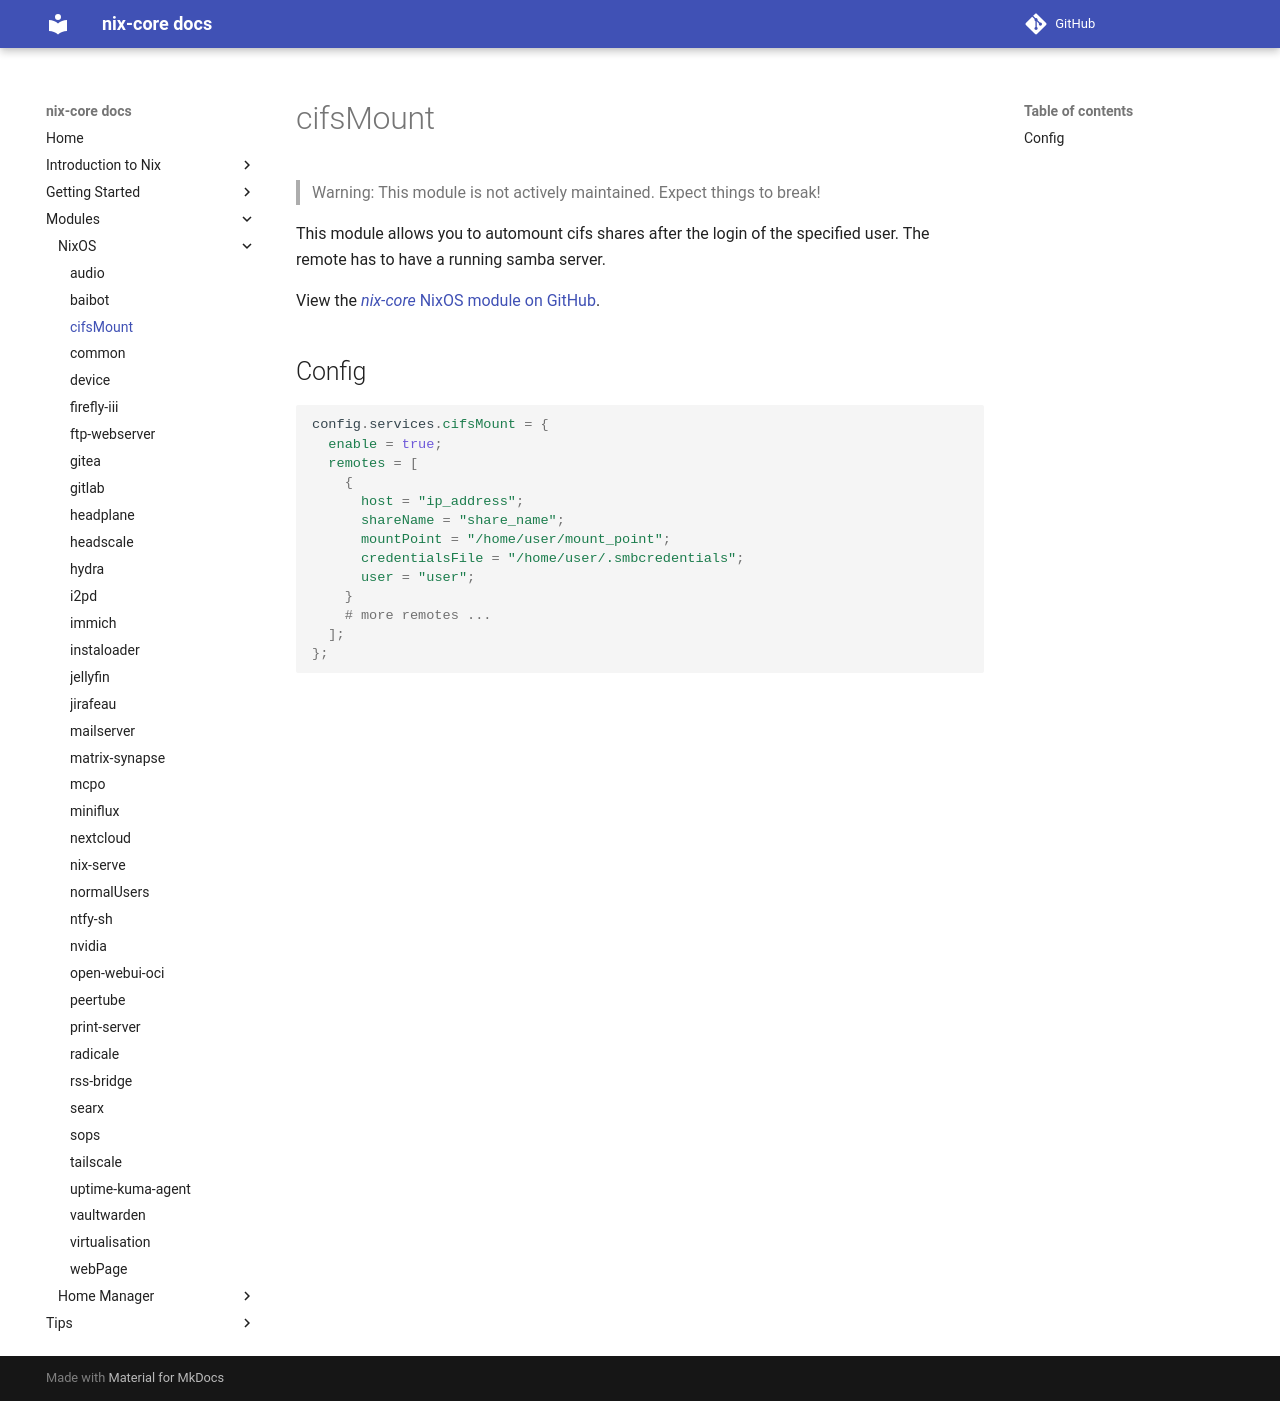

repository: sid115/nix-core · page: modules/nixos/cifsmount/index.html · generator: mkdocs

# cifsMount

> Warning: This module is not actively maintained. Expect things to break!

This module allows you to automount cifs shares after the login of the specified user. The remote has to have a running samba server.

View the [*nix-core* NixOS module on GitHub](https://github.com/sid115/nix-core/tree/master/modules/nixos/cifsMount).

## Config

```nix
config.services.cifsMount = {
  enable = true;
  remotes = [
    {
      host = "ip_address";
      shareName = "share_name";
      mountPoint = "/home/user/mount_point";
      credentialsFile = "/home/user/.smbcredentials";
      user = "user";
    }
    # more remotes ...
  ];
};
```
